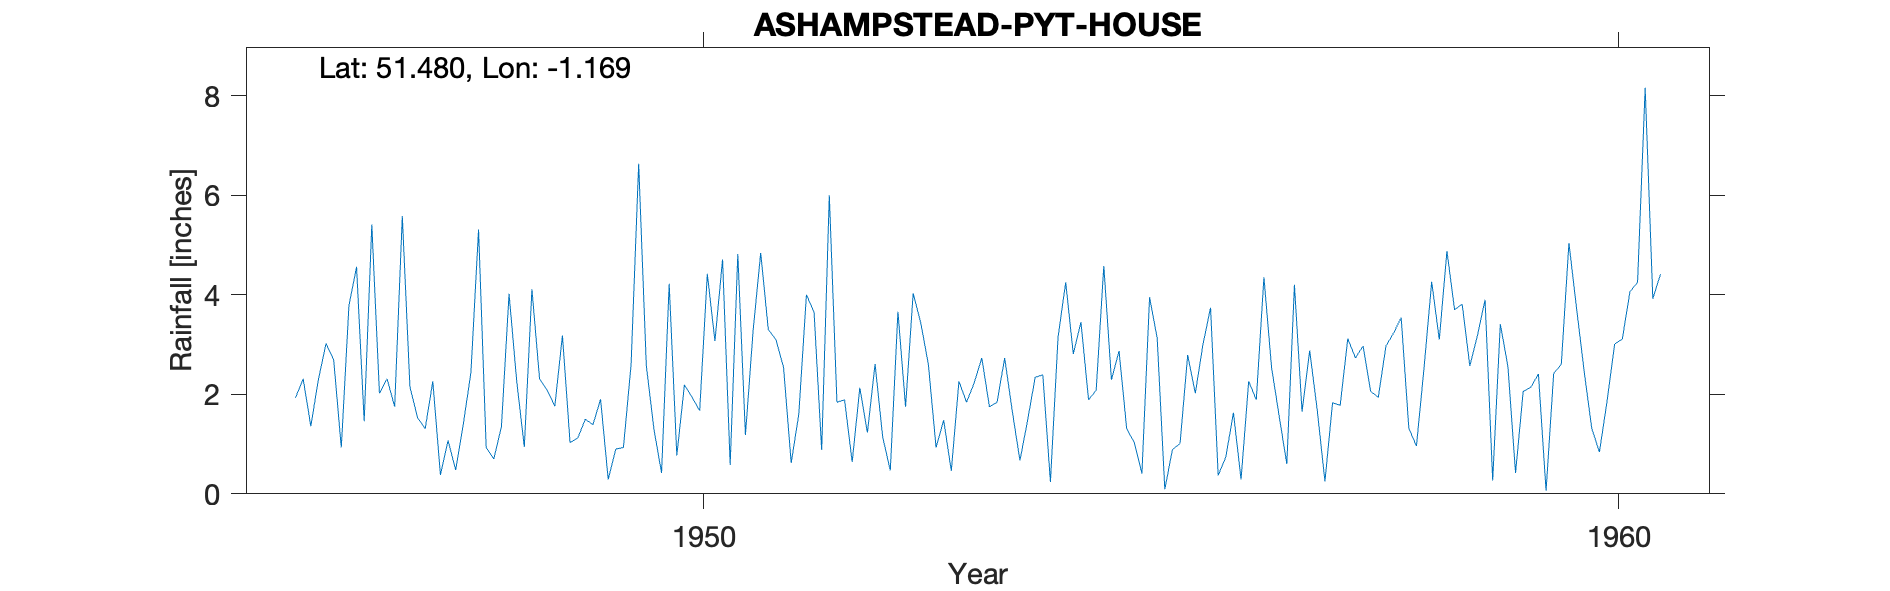

The data file committed next to this chart (first rows):
ASHAMPSTEAD-PYT-HOUSE, , , , , , , , , , , , , , , , , , , , 
Grid ref, SU578760, Long, -1.169, Lat, 51.48, Elevation, 260, ft., , , , , , , , , , , , 
Station no, 810/2, , , , , , , , , , , , , , , , , , , 
, 1941, 1942, 1943, 1944, 1945, 1946, 1947, 1948, 1949, 1950, 1951, 1952, 1953, 1954, 1955, 1956, 1957, 1958, 1959, 1960
January, , , , , , 1.93, 2.31, 5.31, 1.03, 0.42, 3.26, 1.89, 0.93, 1.47, 2.87, 3.74, 1.65, 3.23, 3.9, 3.73
February, , , , , , 2.31, 1.75, 0.93, 1.12, 4.22, 4.84, 0.64, 1.48, 2.34, 1.31, 0.37, 2.88, 3.54, 0.27, 2.46
March, , , , , , 1.36, 5.58, 0.7, 1.5, 0.77, 3.3, 2.13, 0.46, 2.39, 1.03, 0.74, 1.67, 1.32, 3.41, 1.31
April, , , , , , 2.3, 2.15, 1.35, 1.39, 2.19, 3.1, 1.23, 2.26, 0.24, 0.41, 1.63, 0.25, 0.96, 2.56, 0.84
May, , , , , , 3.02, 1.53, 4.02, 1.9, 1.94, 2.54, 2.61, 1.84, 3.15, 3.95, 0.29, 1.83, 2.53, 0.42, 1.86
June, , , , , , 2.69, 1.31, 2.27, 0.29, 1.67, 0.62, 1.14, 2.23, 4.25, 3.13, 2.26, 1.78, 4.26, 2.06, 3.01
July, , , , , , 0.93, 2.26, 0.94, 0.9, 4.42, 1.6, 0.47, 2.73, 2.81, 0.09, 1.89, 3.12, 3.1, 2.14, 3.11
August, , , , , , 3.78, 0.38, 4.11, 0.93, 3.07, 4, 3.66, 1.75, 3.45, 0.89, 4.35, 2.73, 4.88, 2.41, 4.06
September, , , , , , 4.56, 1.07, 2.31, 2.59, 4.71, 3.65, 1.75, 1.84, 1.89, 1.01, 2.54, 2.97, 3.7, 0.06, 4.25
October, , , , , , 1.46, 0.48, 2.08, 6.63, 0.58, 0.88, 4.03, 2.73, 2.08, 2.79, 1.56, 2.06, 3.81, 2.42, 8.16
November, , , , , , 5.41, 1.4, 1.76, 2.58, 4.82, 6, 3.43, 1.66, 4.58, 2.02, 0.6, 1.94, 2.57, 2.6, 3.92
December, , , , , , 2.02, 2.44, 3.18, 1.3, 1.18, 1.84, 2.59, 0.67, 2.29, 3, 4.2, 2.97, 3.18, 5.04, 4.41
Total, , , , , , 31.77, 22.66, 28.96, 22.16, 29.99, 35.63, 25.57, 20.58, 30.94, 22.5, 24.17, 25.85, 37.08, 27.29, 41.12
NGR is from 1950s record and is near Pyt…, , , , , , , , , , , , , , , , , , , , 
Stated altitdue is 40 to 50 ft. too low …, , , , , , , , , , , , , , , , , , , , 
